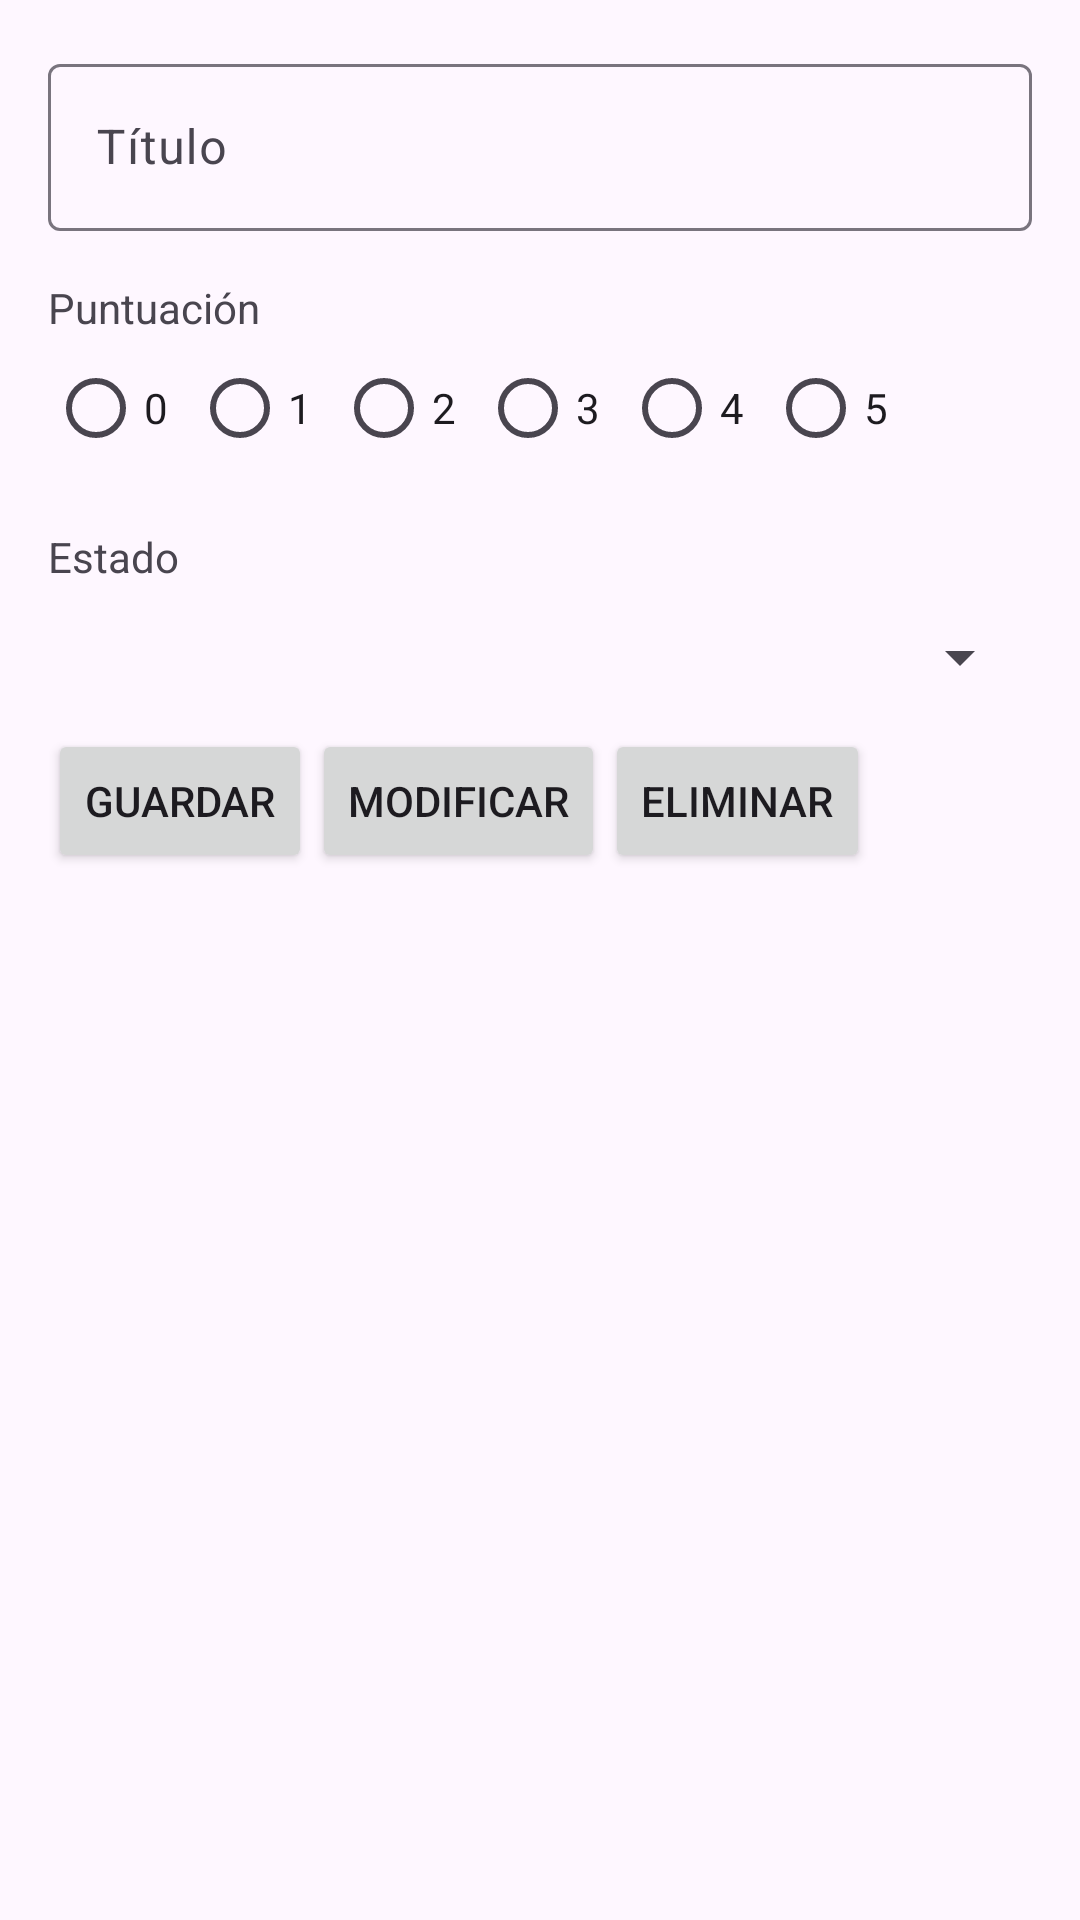

This screen was rendered from an Android layout file. Write that file and the resources it references.
<!-- AndroidManifest.xml: application theme Theme.RecuperaciónUnidad5 -->
<!-- res/layout/fragment_formulario.xml -->
<?xml version="1.0" encoding="utf-8"?>
<FrameLayout xmlns:android="http://schemas.android.com/apk/res/android"
    xmlns:tools="http://schemas.android.com/tools"
    android:layout_width="match_parent"
    android:layout_height="match_parent"
    tools:context=".FormularioFragment">

    
    <LinearLayout
        android:layout_width="match_parent"
        android:layout_height="match_parent"
        android:orientation="vertical"
        android:padding="16dp">

        <com.google.android.material.textfield.TextInputLayout
            android:id="@+id/tituloTextInputLayout"
            android:layout_width="match_parent"
            android:layout_height="wrap_content"
            android:hint="Título">

            <com.google.android.material.textfield.TextInputEditText
                android:id="@+id/tituloEditText"
                android:layout_width="match_parent"
                android:layout_height="wrap_content"
                android:inputType="text" />
        </com.google.android.material.textfield.TextInputLayout>

        <TextView
            android:layout_width="wrap_content"
            android:layout_height="wrap_content"
            android:layout_marginTop="16dp"
            android:text="Puntuación" />

        <RadioGroup
            android:id="@+id/puntuacionRadioGroup"
            android:layout_width="match_parent"
            android:layout_height="wrap_content"
            android:orientation="horizontal">

            <RadioButton
                android:id="@+id/puntuacion0RadioButton"
                android:layout_width="wrap_content"
                android:layout_height="wrap_content"
                android:text="0" />

            <RadioButton
                android:id="@+id/puntuacion1RadioButton"
                android:layout_width="wrap_content"
                android:layout_height="wrap_content"
                android:text="1" />

            <RadioButton
                android:id="@+id/puntuacion2RadioButton"
                android:layout_width="wrap_content"
                android:layout_height="wrap_content"
                android:text="2" />

            <RadioButton
                android:id="@+id/puntuacion3RadioButton"
                android:layout_width="wrap_content"
                android:layout_height="wrap_content"
                android:text="3" />

            <RadioButton
                android:id="@+id/puntuacion4RadioButton"
                android:layout_width="wrap_content"
                android:layout_height="wrap_content"
                android:text="4" />

            <RadioButton
                android:id="@+id/puntuacion5RadioButton"
                android:layout_width="wrap_content"
                android:layout_height="wrap_content"
                android:text="5" />
        </RadioGroup>

        <TextView
            android:layout_width="wrap_content"
            android:layout_height="wrap_content"
            android:layout_marginTop="16dp"
            android:text="Estado" />

        <Spinner
            android:id="@+id/estadoSpinner"
            android:layout_width="match_parent"
            android:layout_height="wrap_content"
            android:minHeight="48dp" />

        <LinearLayout
            android:layout_width="match_parent"
            android:layout_height="match_parent"
            android:orientation="horizontal">

            <Button
                android:id="@+id/guardarButton"
                android:layout_width="wrap_content"
                android:layout_height="wrap_content"
                android:layout_gravity="center_horizontal"
                android:layout_marginTop="24dp"
                android:text="Guardar" />
            <Button
                android:id="@+id/modificarButton"
                android:layout_width="wrap_content"
                android:layout_height="wrap_content"
                android:layout_gravity="center_horizontal"
                android:layout_marginTop="24dp"
                android:text="Modificar" />
            <Button
                android:id="@+id/eliminarButton"
                android:layout_width="wrap_content"
                android:layout_height="wrap_content"
                android:layout_gravity="center_horizontal"
                android:layout_marginTop="24dp"
                android:text="Eliminar" />
        </LinearLayout>

    </LinearLayout>

</FrameLayout>
<!-- resources referenced by this layout -->
<resources>
  <style name="Theme.RecuperaciónUnidad5" parent="Base.Theme.RecuperaciónUnidad5" />
  <style name="Base.Theme.RecuperaciónUnidad5" parent="Theme.Material3.DayNight.NoActionBar">
          
          
      </style>
</resources>
